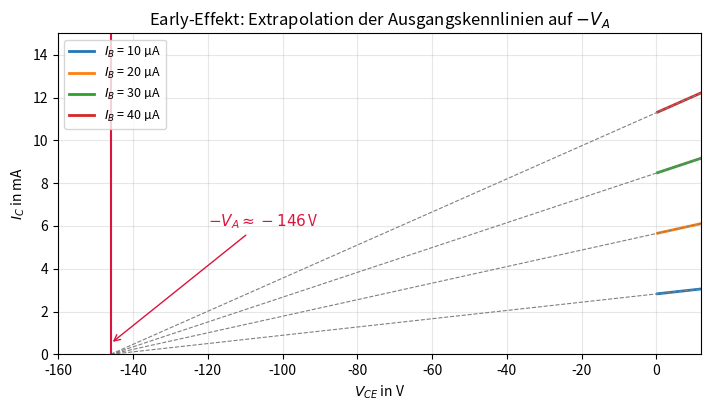

This chart was generated by the following Python code: (Note: this script raises an exception after producing the figure.)
# -*- coding: utf-8 -*-
"""
kap06_plots.py — Abbildungen fuer Buchkapitel 6 (Gummel-Poon-Modell).
Erzeugt aus dem Modell mit den BC337-25-Parametern:
  kap06_early.png        Ausgangskennlinien mit Extrapolation auf -V_A
  kap06_betaeff.png      beta_eff ueber I_C mit Kniestrom I_KF
  kap06_gummel_ideal.png Gummel-Plot: Gerade mit 60-mV/Dekade-Steigung
  kap06_vergleich.png    ideales vs. erweitertes Modell (Uebertragung)
Nur numpy/matplotlib — reproduzierbar wie alle bjt_*-Werkzeuge.
"""
import numpy as np
import matplotlib
matplotlib.use("Agg")
import matplotlib.pyplot as plt

# ---- Modellparameter BC337-25 (aus Kapitel 7 bestimmt bzw. Datenblatt) ----
IS   = 4.1e-14      # A     Transport-Saettigungsstrom
NF   = 1.0          # -     Emissionskoeffizient
BETA = 292.0        # -     ideale Stromverstaerkung
VA   = 146.0        # V     Early-Spannung
IKF  = 0.9          # A     Kniestrom
VT   = 0.02585      # V     Thermospannung bei 300 K

def ic_modell(vbe, vce):
    return IS * np.exp(vbe / (NF * VT)) * (1.0 + vce / VA)

def beta_eff(ic):
    return BETA / np.sqrt(1.0 + ic / IKF)

STIL = dict(figsize=(7.2, 4.2), dpi=160)

# ---------------------------------------------------------------- Early ----
fig, ax = plt.subplots(**STIL)
vce = np.linspace(0.3, 12, 200)
vce_ext = np.linspace(-VA, 12, 400)
for ib_uA in (10, 20, 30, 40):
    # V_BE so, dass I_C = beta*I_B bei V_CE = 5 V getroffen wird
    ic_ziel = BETA * ib_uA * 1e-6
    vbe = NF * VT * np.log(ic_ziel / (IS * (1 + 5.0 / VA)))
    ax.plot(vce, 1e3 * ic_modell(vbe, vce), lw=2,
            label=r"$I_B$ = %d µA" % ib_uA)
    ax.plot(vce_ext, 1e3 * ic_modell(vbe, vce_ext), lw=0.8, ls="--",
            color="gray")
ax.axvline(-VA, color="crimson", lw=1.5)
ax.annotate(r"$-V_A \approx -146\,$V", xy=(-VA, 0.5), xytext=(-120, 6),
            color="crimson", fontsize=11,
            arrowprops=dict(arrowstyle="->", color="crimson"))
ax.set_xlim(-160, 12)
ax.set_ylim(0, 15)
ax.set_xlabel(r"$V_{CE}$ in V")
ax.set_ylabel(r"$I_C$ in mA")
ax.set_title("Early-Effekt: Extrapolation der Ausgangskennlinien auf $-V_A$")
ax.grid(alpha=0.3)
ax.legend(loc="upper left", fontsize=9)
fig.tight_layout()
fig.savefig("bilder/kap06_early.png")
plt.close(fig)

# ------------------------------------------------------------- beta_eff ----
fig, ax = plt.subplots(**STIL)
ic = np.logspace(-4, 1, 400)
ax.semilogx(ic, beta_eff(ic), lw=2, color="tab:blue")
ax.axvline(IKF, color="crimson", ls="--", lw=1.5)
ax.axhline(BETA, color="gray", ls=":", lw=1)
ax.axhline(BETA / np.sqrt(2), color="gray", ls=":", lw=1)
ax.annotate(r"$I_{KF}=0{,}9\,$A", xy=(IKF, 100), xytext=(0.08, 60),
            color="crimson", fontsize=11,
            arrowprops=dict(arrowstyle="->", color="crimson"))
ax.annotate(r"$\beta_F$", xy=(2e-4, BETA), xytext=(2e-4, BETA + 8),
            fontsize=11, color="gray")
ax.annotate(r"$\beta_F/\sqrt{2}$", xy=(2e-4, BETA / np.sqrt(2)),
            xytext=(2e-4, BETA / np.sqrt(2) + 8), fontsize=11, color="gray")
ax.axvspan(1e-4, 11e-3, color="tab:green", alpha=0.15)
ax.text(1.1e-3, 30, "Messbereich\nKap. 7", color="tab:green",
        ha="center", fontsize=10)
ax.set_xlabel(r"$I_C$ in A")
ax.set_ylabel(r"$\beta_{\mathrm{eff}}$")
ax.set_title(r"Hochinjektion: $\beta_{\mathrm{eff}} = \beta_F/\sqrt{1+I_C/I_{KF}}$"
             "  (BC337-25)")
ax.set_ylim(0, 320)
ax.grid(alpha=0.3, which="both")
fig.tight_layout()
fig.savefig("bilder/kap06_betaeff.png")
plt.close(fig)

# --------------------------------------------------------- Gummel-Plot ----
fig, ax = plt.subplots(**STIL)
vbe = np.linspace(0.45, 0.75, 200)
ic = ic_modell(vbe, 5.0)
ax.semilogy(1e3 * vbe, ic, lw=2, color="tab:blue")
# Steigungsdreieck: eine Dekade je n*VT*ln(10) = 59,5 mV
v0 = 0.55
i0 = ic_modell(v0, 5.0)
dv = NF * VT * np.log(10)
ax.plot([1e3*v0, 1e3*(v0+dv), 1e3*(v0+dv), 1e3*v0],
        [i0, i0, 10*i0, i0], color="crimson", lw=1.2)
ax.annotate("1 Dekade", xy=(1e3*(v0+dv)+3, 3*i0), color="crimson",
            fontsize=10, rotation=90, va="center")
ax.annotate(r"$\approx 60\,$mV", xy=(1e3*v0 + 1e3*dv/2, 0.55*i0),
            color="crimson", fontsize=10, ha="center", va="top")
ax.set_xlabel(r"$V_{BE}$ in mV")
ax.set_ylabel(r"$I_C$ in A")
ax.set_title("Gummel-Plot: die Exponentialkennlinie wird halblogarithmisch "
             "zur Geraden")
ax.grid(alpha=0.3, which="both")
fig.tight_layout()
fig.savefig("bilder/kap06_gummel_ideal.png")
plt.close(fig)

# ---------------------------------------------- ideal vs. erweitert --------
fig, axe = plt.subplots(1, 2, figsize=(9.6, 4.0), dpi=160)
# links: Ausgangskennlinie ideal (waagerecht) vs. Early
vce = np.linspace(0.3, 12, 200)
ic5 = BETA * 20e-6
vbe5 = NF * VT * np.log(ic5 / (IS * (1 + 5.0 / VA)))
axe[0].plot(vce, 1e3 * np.full_like(vce, IS * np.exp(vbe5/(NF*VT))), lw=2,
            ls="--", color="gray", label="ideal (ohne Early)")
axe[0].plot(vce, 1e3 * ic_modell(vbe5, vce), lw=2, color="tab:blue",
            label=r"erweitert ($V_A=146\,$V)")
axe[0].set_xlabel(r"$V_{CE}$ in V")
axe[0].set_ylabel(r"$I_C$ in mA")
axe[0].set_title("Ausgangskennlinie")
axe[0].legend(fontsize=9)
axe[0].grid(alpha=0.3)
# rechts: beta ideal konstant vs. beta_eff
ic = np.logspace(-4, 1, 300)
axe[1].semilogx(ic, np.full_like(ic, BETA), lw=2, ls="--", color="gray",
                label=r"ideal ($\beta_F$ konstant)")
axe[1].semilogx(ic, beta_eff(ic), lw=2, color="tab:blue",
                label=r"erweitert ($I_{KF}$)")
axe[1].set_xlabel(r"$I_C$ in A")
axe[1].set_ylabel(r"$\beta$")
axe[1].set_title("Stromverstärkung")
axe[1].legend(fontsize=9)
axe[1].grid(alpha=0.3, which="both")
fig.suptitle("Ideales Modell und Gummel-Poon-Erweiterungen im Vergleich",
             y=1.02)
fig.tight_layout()
fig.savefig("bilder/kap06_vergleich.png", bbox_inches="tight")
plt.close(fig)

print("4 Abbildungen erzeugt.")
